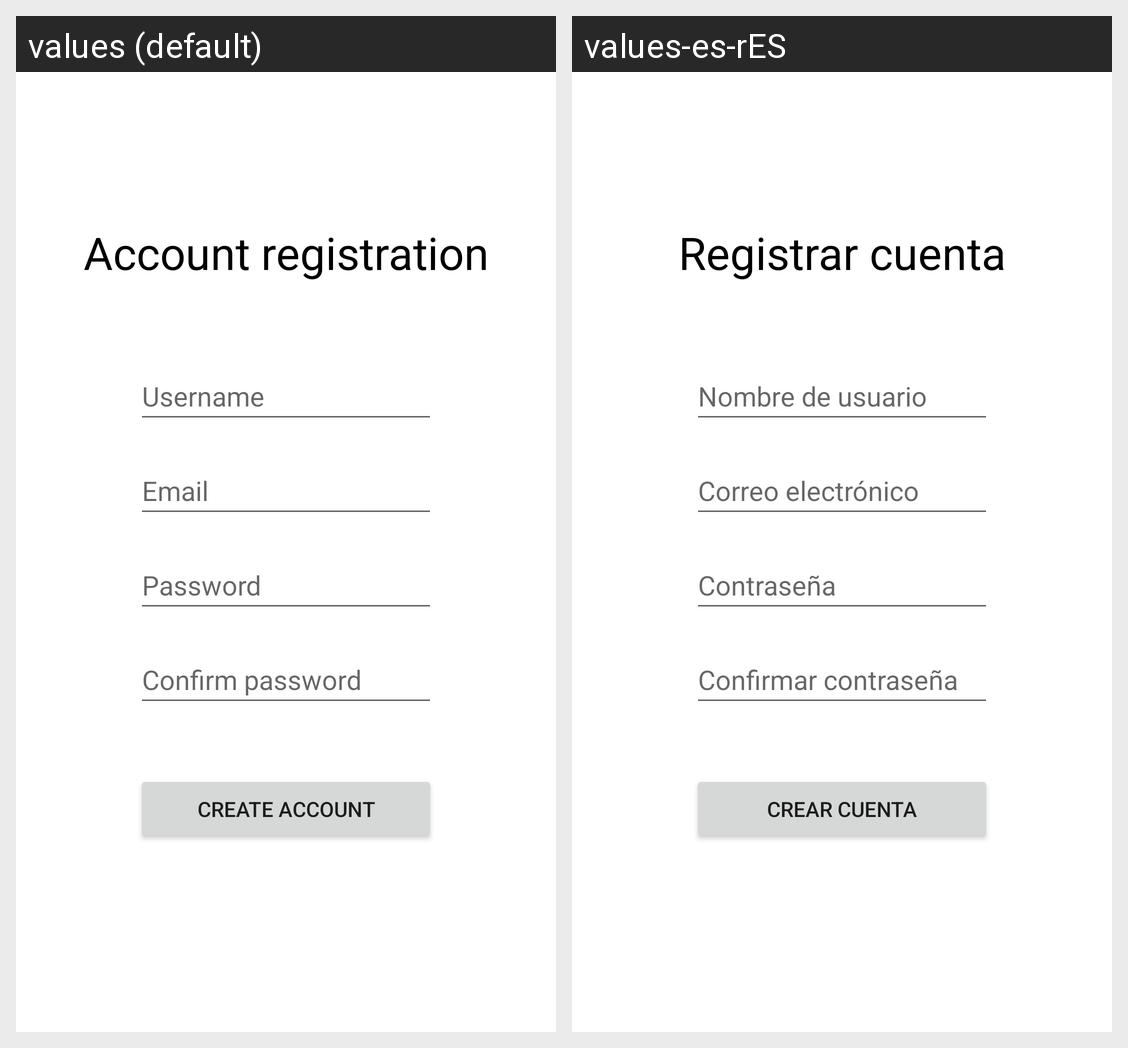

For this localized Android screen grid, give each drawn string resource with its value in every locale shown.
Android screen res/layout/activity_register.xml rendered under 2 locales, left to right: values (default), values-es-rES. Device: Nexus 5 (rendered at 1080×1920; each locale shown at half size, 540×960, under a caption strip naming it); theme Theme.Proyecto_TFG.
Strings drawn on this screen, with the default value and each locale's value (text and hints the layout hard-codes, and strings that could not be matched under every locale, appear in the picture but are not listed):

registration_text
  values: Account registration
  values-es-rES: Registrar cuenta

username_login
  values: Username
  values-es-rES: Nombre de usuario

email
  values: Email
  values-es-rES: Correo electrónico

password_login
  values: Password
  values-es-rES: Contraseña

confirm_password
  values: Confirm password
  values-es-rES: Confirmar contraseña

create_account
  values: Create account
  values-es-rES: Crear cuenta
